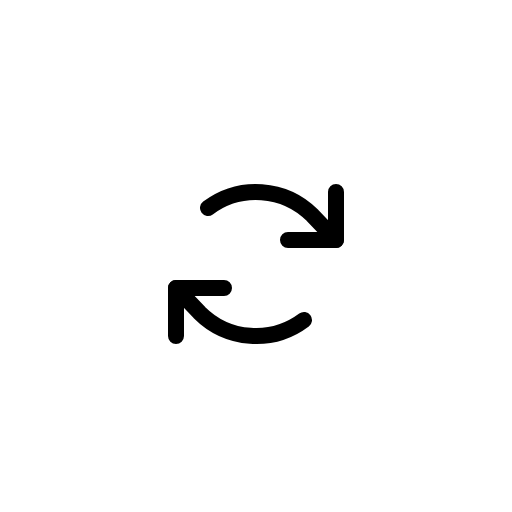
t = 0.00 s
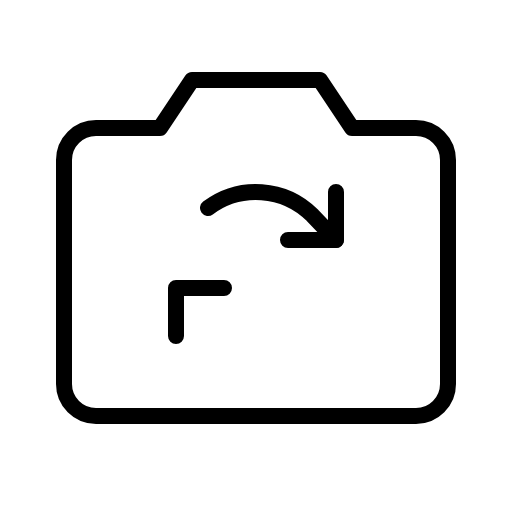
t = 1.20 s
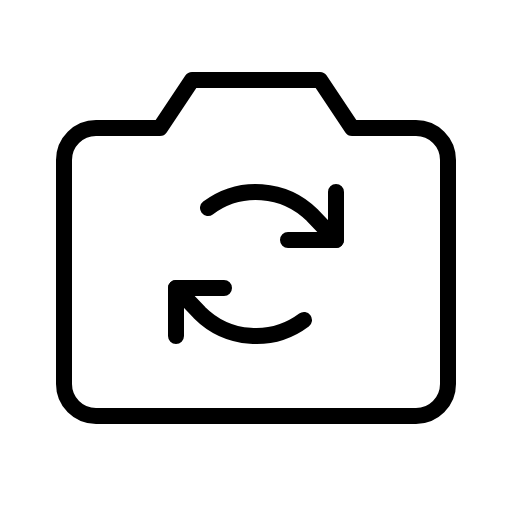
t = 1.58 s
t = 1.95 s: frame unchanged from t = 1.58 s, image omitted
t = 2.70 s: frame unchanged from t = 1.58 s, image omitted
t = 3.45 s: frame unchanged from t = 1.58 s, image omitted

The animated SVG that drew these frames (rendered in a browser with its animation timeline set to each time). Animation: 1 CSS @keyframes rule; one cycle of 4.20 s, repeats indefinitely.

<svg xmlns="http://www.w3.org/2000/svg" viewBox="0 0 256 256">
  <style>
    .draw-line {
      stroke-dasharray: 2000;
      stroke-dashoffset: 0;
    }
    svg:hover .draw-line {
      animation: phosphor-draw-in 3s ease-in-out infinite alternate;
    }
    @keyframes phosphor-draw-in {
      0%   { stroke-dashoffset: 2000; }
      50%  { stroke-dashoffset: 0; }
      100% { stroke-dashoffset: 0; }
    }
  </style><rect width="256" height="256" fill="none"/><path d="M208,208H48a16,16,0,0,1-16-16V80A16,16,0,0,1,48,64H80L96,40h64l16,24h32a16,16,0,0,1,16,16V192A16,16,0,0,1,208,208Z" fill="none" stroke="currentColor" stroke-linecap="round" stroke-linejoin="round" stroke-width="8" class="draw-line" pathLength="1" style="animation-delay: 0s"/><polyline points="168 96 168 120 144 120" fill="none" stroke="currentColor" stroke-linecap="round" stroke-linejoin="round" stroke-width="8" class="draw-line" pathLength="1" style="animation-delay: 0.3s"/><polyline points="112 144 88 144 88 168" fill="none" stroke="currentColor" stroke-linecap="round" stroke-linejoin="round" stroke-width="8" class="draw-line" pathLength="1" style="animation-delay: 0.6s"/><path d="M168,120l-11.72-12.28A40,40,0,0,0,104,104" fill="none" stroke="currentColor" stroke-linecap="round" stroke-linejoin="round" stroke-width="8" class="draw-line" pathLength="1" style="animation-delay: 0.9s"/><path d="M152,160a40,40,0,0,1-52.28-3.73L88,144" fill="none" stroke="currentColor" stroke-linecap="round" stroke-linejoin="round" stroke-width="8" class="draw-line" pathLength="1" style="animation-delay: 1.2s"/></svg>
